6-way image classification set "electrical_equipment" from GitHub (aatif-pathan001/Transfer-Learning-Projects); label vocabulary: breaker, closed blade disconnect switch, current transformer, porcelain pin insulator, power transformer, recloser.

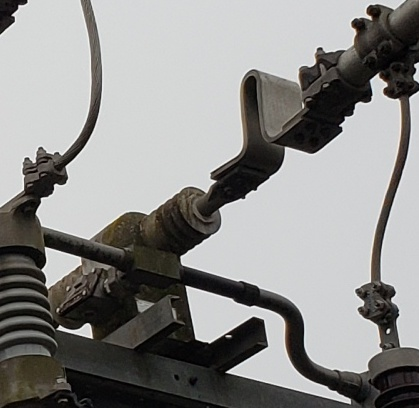
Label: current transformer

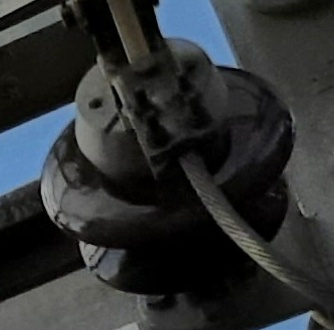
Label: porcelain pin insulator

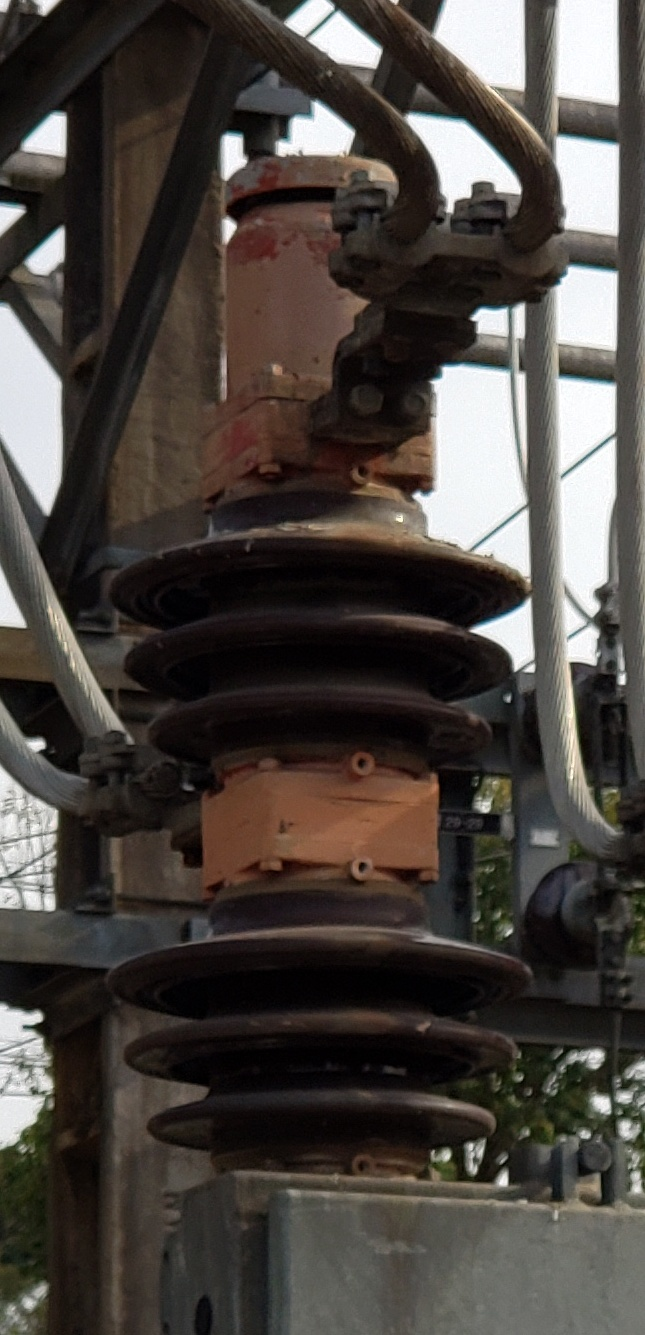
Label: breaker

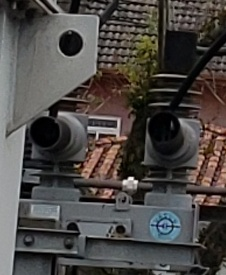
Label: recloser

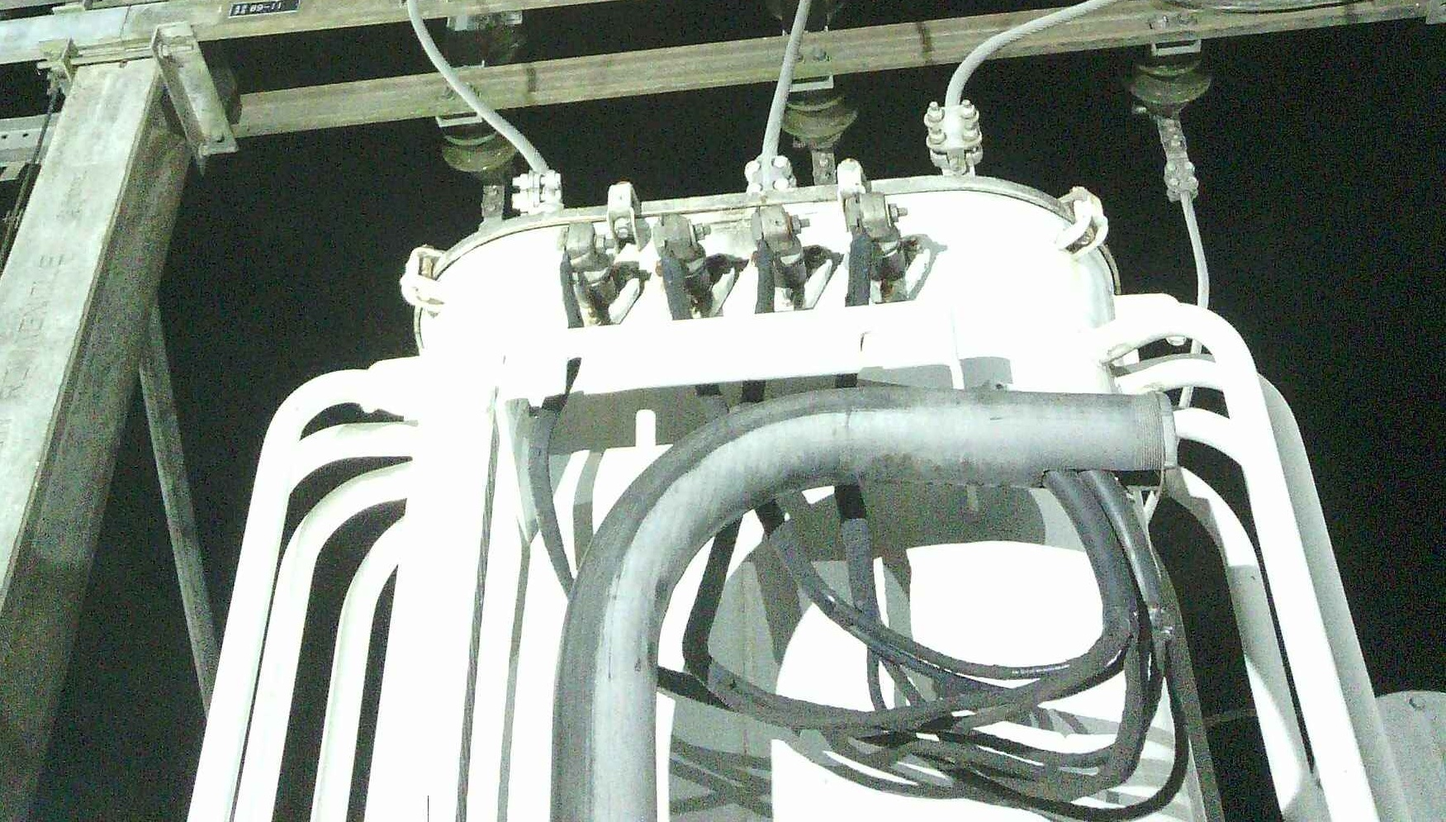
Label: power transformer

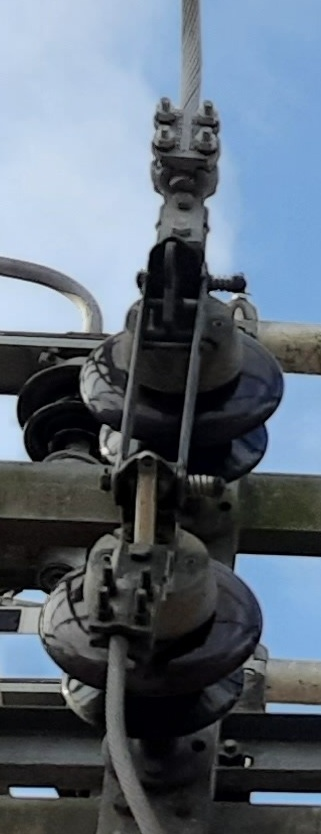
Label: closed blade disconnect switch
